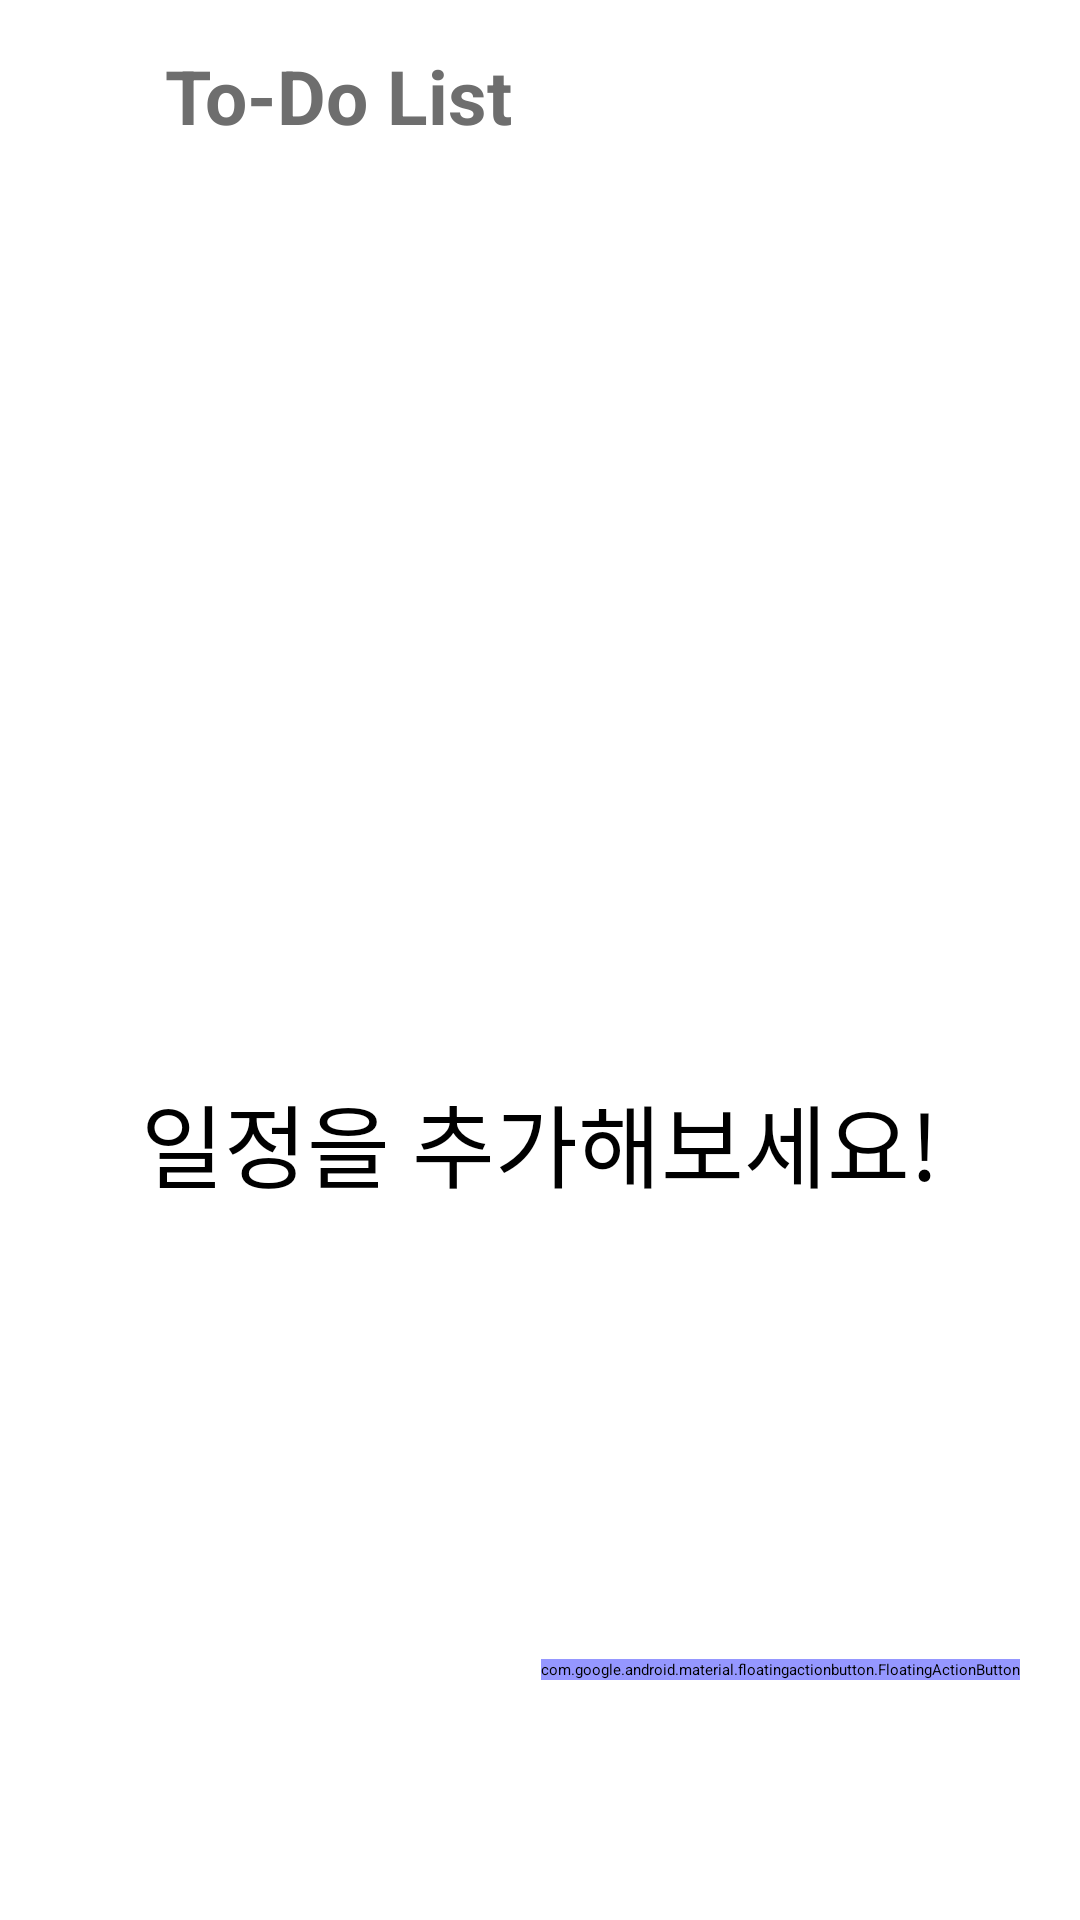

Write the Android layout XML for this screen, with the resource values it uses.
<!-- AndroidManifest.xml: application theme Theme.CalendarApplication -->
<!-- res/layout/fragment_home.xml -->
<?xml version="1.0" encoding="utf-8"?>
<RelativeLayout xmlns:android="http://schemas.android.com/apk/res/android"
    xmlns:app="http://schemas.android.com/apk/res-auto"
    xmlns:tools="http://schemas.android.com/tools"
    android:layout_width="match_parent"
    android:layout_height="match_parent"
    android:background="#FFFFFF"
    tools:context=".ui.home.HomeFragment">

    <LinearLayout
        android:layout_width="match_parent"
        android:layout_height="match_parent"
        android:layout_marginBottom="58dp"
        android:background="#FFFFFF"
        android:orientation="vertical">

        <LinearLayout
            android:layout_width="wrap_content"
            android:layout_height="wrap_content"
            android:orientation="horizontal"
            android:layout_marginLeft="20dp"
            android:layout_marginBottom="10dp"
            android:layout_marginTop="15dp">

            <ImageView
                android:layout_width="30dp"
                android:layout_height="30dp"
                android:src="@drawable/ic_launcher"/>

            <TextView
                android:id="@+id/tv_title"
                android:layout_width="wrap_content"
                android:layout_height="wrap_content"
                android:layout_gravity="left"
                android:text="To-Do List"
                android:textSize="25sp"
                android:textColor="#6E6E6E"
                android:textStyle="bold"
                android:layout_marginLeft="5dp"
                android:visibility="visible" />

        </LinearLayout>

        <TextView
            android:id="@+id/tv_temp_text"
            android:layout_width="wrap_content"
            android:layout_height="wrap_content"
            android:layout_gravity="center"
            android:layout_marginTop="300dp"
            android:text="일정을 추가해보세요!"
            android:textSize="30sp"
            android:visibility="visible" />

        <androidx.recyclerview.widget.RecyclerView
            android:id="@+id/rv_task_list"
            android:layout_width="match_parent"
            android:layout_height="match_parent"
            android:scrollbars="vertical"
            android:scrollbarFadeDuration="1"/>

    </LinearLayout>

    <com.google.android.material.floatingactionbutton.FloatingActionButton
        android:id="@+id/fab"
        android:layout_width="wrap_content"
        android:layout_height="wrap_content"
        android:layout_marginBottom="80dp"
        android:layout_marginRight="20dp"
        android:layout_alignParentBottom="true"
        android:layout_alignParentRight="true"
        android:src="@drawable/baseline_add_24"
        android:backgroundTint="#9597FF"
        app:tint="@null"
        tools:ignore="SpeakableTextPresentCheck"/>

</RelativeLayout>
<!-- resources referenced by this layout -->
<resources>
  <!-- drawable ic_launcher: png bitmap (drawable, 8457 bytes) -->
  <style name="Theme.CalendarApplication" parent="Theme.MaterialComponents.Light.DarkActionBar">
          
          <item name="windowNoTitle">true</item>
          <item name="colorPrimary">#A1AAFF</item>
          <item name="colorPrimaryVariant">@color/white</item>
          <item name="colorOnPrimary">@color/white</item>
          
          <item name="colorSecondary">#9CBDFF</item>
          <item name="colorSecondaryVariant">#5526FD</item>
          <item name="colorOnSecondary">@color/black</item>
          
          <item name="android:windowLightStatusBar">true</item>
          <item name="android:statusBarColor">?attr/colorPrimaryVariant</item>
          
      </style>
  <!-- not gathered from this repository: default colours our renderer supplied (Android Studio template values) -->
  <color name="black">#FF000000</color>
  <color name="white">#FFFFFFFF</color>
</resources>
